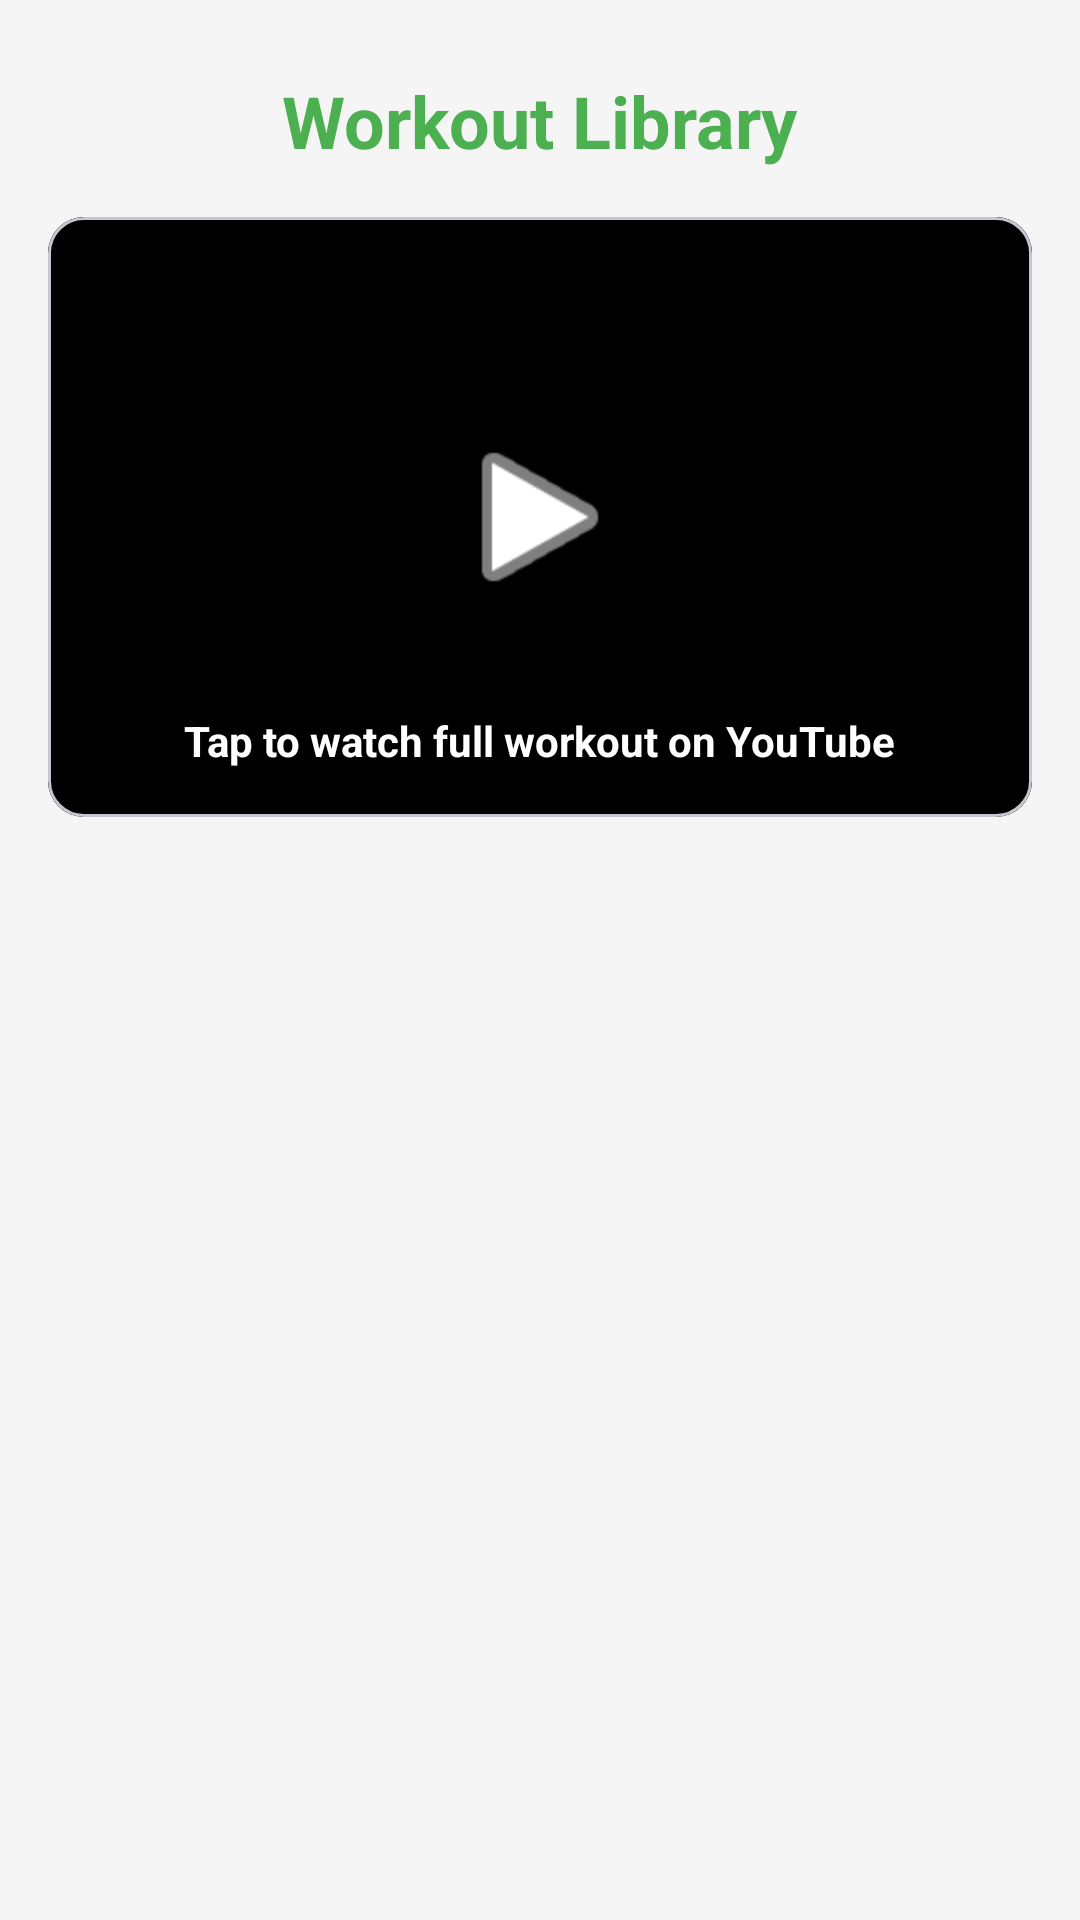

This screen was rendered from an Android layout file. Write that file and the resources it references.
<!-- AndroidManifest.xml: application theme Theme.FitnessApp -->
<!-- res/layout/activity_workout_videos.xml -->
<?xml version="1.0" encoding="utf-8"?>
<androidx.constraintlayout.widget.ConstraintLayout xmlns:android="http://schemas.android.com/apk/res/android"
    xmlns:app="http://schemas.android.com/apk/res-auto"
    android:layout_width="match_parent"
    android:layout_height="match_parent"
    android:background="@color/backgroundColor">

    <TextView
        android:id="@+id/tvWorkoutTitle"
        android:layout_width="wrap_content"
        android:layout_height="wrap_content"
        android:layout_marginTop="24dp"
        android:text="Workout Library"
        android:textColor="@color/primaryColor"
        android:textSize="24sp"
        android:textStyle="bold"
        app:layout_constraintEnd_toEndOf="parent"
        app:layout_constraintStart_toStartOf="parent"
        app:layout_constraintTop_toTopOf="parent" />

    <com.google.android.material.card.MaterialCardView
        android:id="@+id/videoPlaceholder"
        android:layout_width="0dp"
        android:layout_height="200dp"
        android:layout_margin="16dp"
        app:cardCornerRadius="12dp"
        app:layout_constraintEnd_toEndOf="parent"
        app:layout_constraintStart_toStartOf="parent"
        app:layout_constraintTop_toBottomOf="@id/tvWorkoutTitle">

        <FrameLayout
            android:layout_width="match_parent"
            android:layout_height="match_parent"
            android:background="#000000">

            <ImageView
                android:layout_width="match_parent"
                android:layout_height="match_parent"
                android:scaleType="centerCrop"
                android:src="@drawable/ic_launcher_background"
                android:alpha="0.6" />

            <ImageView
                android:layout_width="64dp"
                android:layout_height="64dp"
                android:layout_gravity="center"
                android:src="@android:drawable/ic_media_play"
                app:tint="@color/white" />

            <TextView
                android:id="@+id/tvVideoAction"
                android:layout_width="wrap_content"
                android:layout_height="wrap_content"
                android:layout_gravity="bottom|center_horizontal"
                android:layout_marginBottom="16dp"
                android:text="Tap to watch full workout on YouTube"
                android:textStyle="bold"
                android:textColor="@color/white" />
        </FrameLayout>
    </com.google.android.material.card.MaterialCardView>

    <androidx.recyclerview.widget.RecyclerView
        android:id="@+id/rvExerciseList"
        android:layout_width="match_parent"
        android:layout_height="0dp"
        android:layout_marginTop="16dp"
        android:padding="8dp"
        app:layout_constraintBottom_toBottomOf="parent"
        app:layout_constraintTop_toBottomOf="@id/videoPlaceholder" />

</androidx.constraintlayout.widget.ConstraintLayout>
<!-- resources referenced by this layout -->
<resources>
  <color name="backgroundColor">#F5F5F5</color>
  <color name="primaryColor">#4CAF50</color>
  <color name="white">#FFFFFFFF</color>
  <style name="Theme.FitnessApp" parent="Base.Theme.FitnessApp" />
  <style name="Base.Theme.FitnessApp" parent="Theme.Material3.DayNight.NoActionBar">
          <item name="colorPrimary">@color/primaryColor</item>
          <item name="colorOnPrimary">@color/white</item>
          <item name="colorPrimaryContainer">@color/primaryVariant</item>
          <item name="colorOnPrimaryContainer">@color/white</item>
          <item name="colorSecondary">@color/secondaryColor</item>
          <item name="colorOnSecondary">@color/black</item>
          <item name="android:windowBackground">@color/backgroundColor</item>
          <item name="android:statusBarColor">@color/primaryVariant</item>
          <item name="colorSurface">@color/surfaceColor</item>
          <item name="colorOnSurface">@color/textColorPrimary</item>
          <item name="colorSurfaceVariant">@color/surfaceVariant</item>
          <item name="colorOnSurfaceVariant">@color/textColorSecondary</item>
          <item name="colorSecondaryContainer">@color/secondaryContainer</item>
          <item name="colorOnSecondaryContainer">@color/primaryColor</item>
          <item name="android:textColorPrimary">@color/textColorPrimary</item>
          <item name="android:textColorSecondary">@color/textColorSecondary</item>
      </style>
  <color name="primaryVariant">#388E3C</color>
  <color name="secondaryColor">#FFC107</color>
  <color name="black">#FF000000</color>
  <color name="surfaceColor">#FFFFFF</color>
  <color name="textColorPrimary">#212121</color>
  <color name="surfaceVariant">#EEEEEE</color>
  <color name="textColorSecondary">#757575</color>
  <color name="secondaryContainer">#E8F5E9</color>
</resources>
